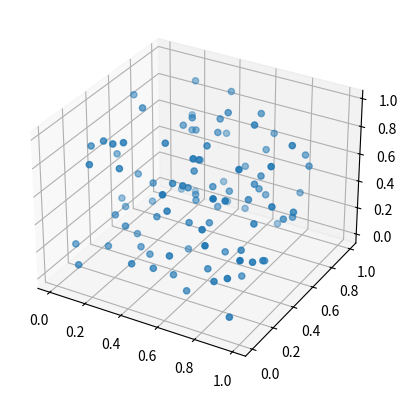

Source code (Python):
import pandas
import matplotlib.pyplot as plt
from mpl_toolkits.mplot3d import Axes3D
import numpy as np

fig = plt.figure()
ax = fig.add_subplot(111, projection='3d')

xs = np.random.rand(100)
ys = np.random.rand(100)
zs = np.random.rand(100)
ax.scatter(xs, ys, zs)

fig.show()
